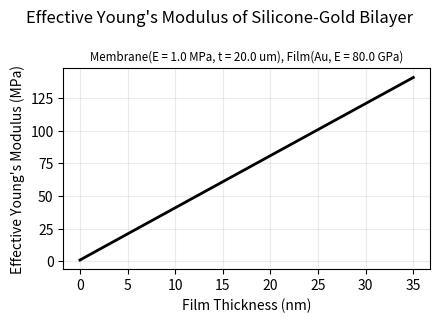

Reproduce this figure in Python.
import numpy as np
import matplotlib.pyplot as plt

def effective_youngs_modulus_bilayer(t_silicone, E_silicone, t_gold, E_gold):
    """
    Computes the effective Young's modulus of a bilayer system (gold on silicone)
    using a rule-of-mixtures type approximation for plane-stress membrane behavior.

    *NOTE: this is the same equation used by Niklaus and Shea (2010) Electrical conductivity
    and Young's modulus of flexible nanocomposites made by metal-ion implantation...

    Parameters:
    - t_silicone: thickness of the silicone layer (in meters)
    - E_silicone: Young's modulus of silicone (in Pascals)
    - t_gold: thickness of the gold film (in meters)
    - E_gold: Young's modulus of gold (in Pascals)

    Returns:
    - E_effective: Effective Young's modulus of the bilayer (in Pascals)
    """

    total_thickness = t_silicone + t_gold
    E_effective = (E_silicone * t_silicone + E_gold * t_gold) / total_thickness
    return E_effective


def estimate_gold_modulus_from_effective(
    E_eff_measured,
    t_elastomer,
    E_elastomer,
    t_gold
):
    """
    Estimates the Young's modulus of the gold film using a rule-of-mixtures model for in-plane membrane stiffness.

    Parameters:
    - E_eff_measured: effective Young's modulus of the bilayer system (Pa)
    - t_elastomer: thickness of the elastomer layer (m)
    - E_elastomer: Young's modulus of the elastomer (Pa)
    - t_gold: thickness of the gold film (m)

    Returns:
    - E_gold_estimated: estimated Young's modulus of the gold film (Pa)
    """
    t_total = t_elastomer + t_gold
    numerator = E_eff_measured * t_total - E_elastomer * t_elastomer
    E_gold_estimated = numerator / t_gold
    return E_gold_estimated



if __name__ == "__main__":

    # Example parameters
    MEMB_THICKNESS = 20e-6  # 20 microns
    MEMB_YOUNGS_MODULUS = 1e6  # 1 MPa
    FILM_THICKNESS = 20e-9  # 20 nm
    FILM_YOUNGS_MODULUS = 80e9  # 80 GPa

    # Compute effective modulus
    E_eff = effective_youngs_modulus_bilayer(MEMB_THICKNESS, MEMB_YOUNGS_MODULUS, FILM_THICKNESS, FILM_YOUNGS_MODULUS)
    print(f"Effective Young's modulus: {E_eff:.2e} Pa")

    # Plot E_eff as a function of Au thickness
    au_thicknesses = np.linspace(0, 35e-9, 50)
    E_eff = np.array([effective_youngs_modulus_bilayer(MEMB_THICKNESS, MEMB_YOUNGS_MODULUS, x, FILM_YOUNGS_MODULUS) for x in au_thicknesses])
    fig, ax = plt.subplots(figsize=(4.5, 3.25))
    ax.plot(au_thicknesses * 1e9, E_eff * 1e-6, color='k', lw=2)
    ax.set_xlabel("Film Thickness (nm)")
    ax.set_ylabel("Effective Young's Modulus (MPa)")
    ax.grid(alpha=0.25)
    plt.suptitle("Effective Young's Modulus of Silicone-Gold Bilayer")
    ax.set_title("Membrane(E = {} MPa, t = {} um), Film(Au, E = {} GPa)".format(
        MEMB_YOUNGS_MODULUS * 1e-6, MEMB_THICKNESS * 1e6, FILM_YOUNGS_MODULUS * 1e-9),
        fontsize='small')
    plt.tight_layout()
    plt.show()

    # ----

    # Example usage
    E_eff_measured = 3.81e6  # Pa (measured from bulge test)
    t_elastomer = 20e-6  # m
    E_elastomer = 1.1e6  # Pa
    t_gold = 20e-9  # m

    E_gold_estimated = estimate_gold_modulus_from_effective(
        E_eff_measured,
        t_elastomer,
        E_elastomer,
        t_gold
    )

    print(E_gold_estimated)
